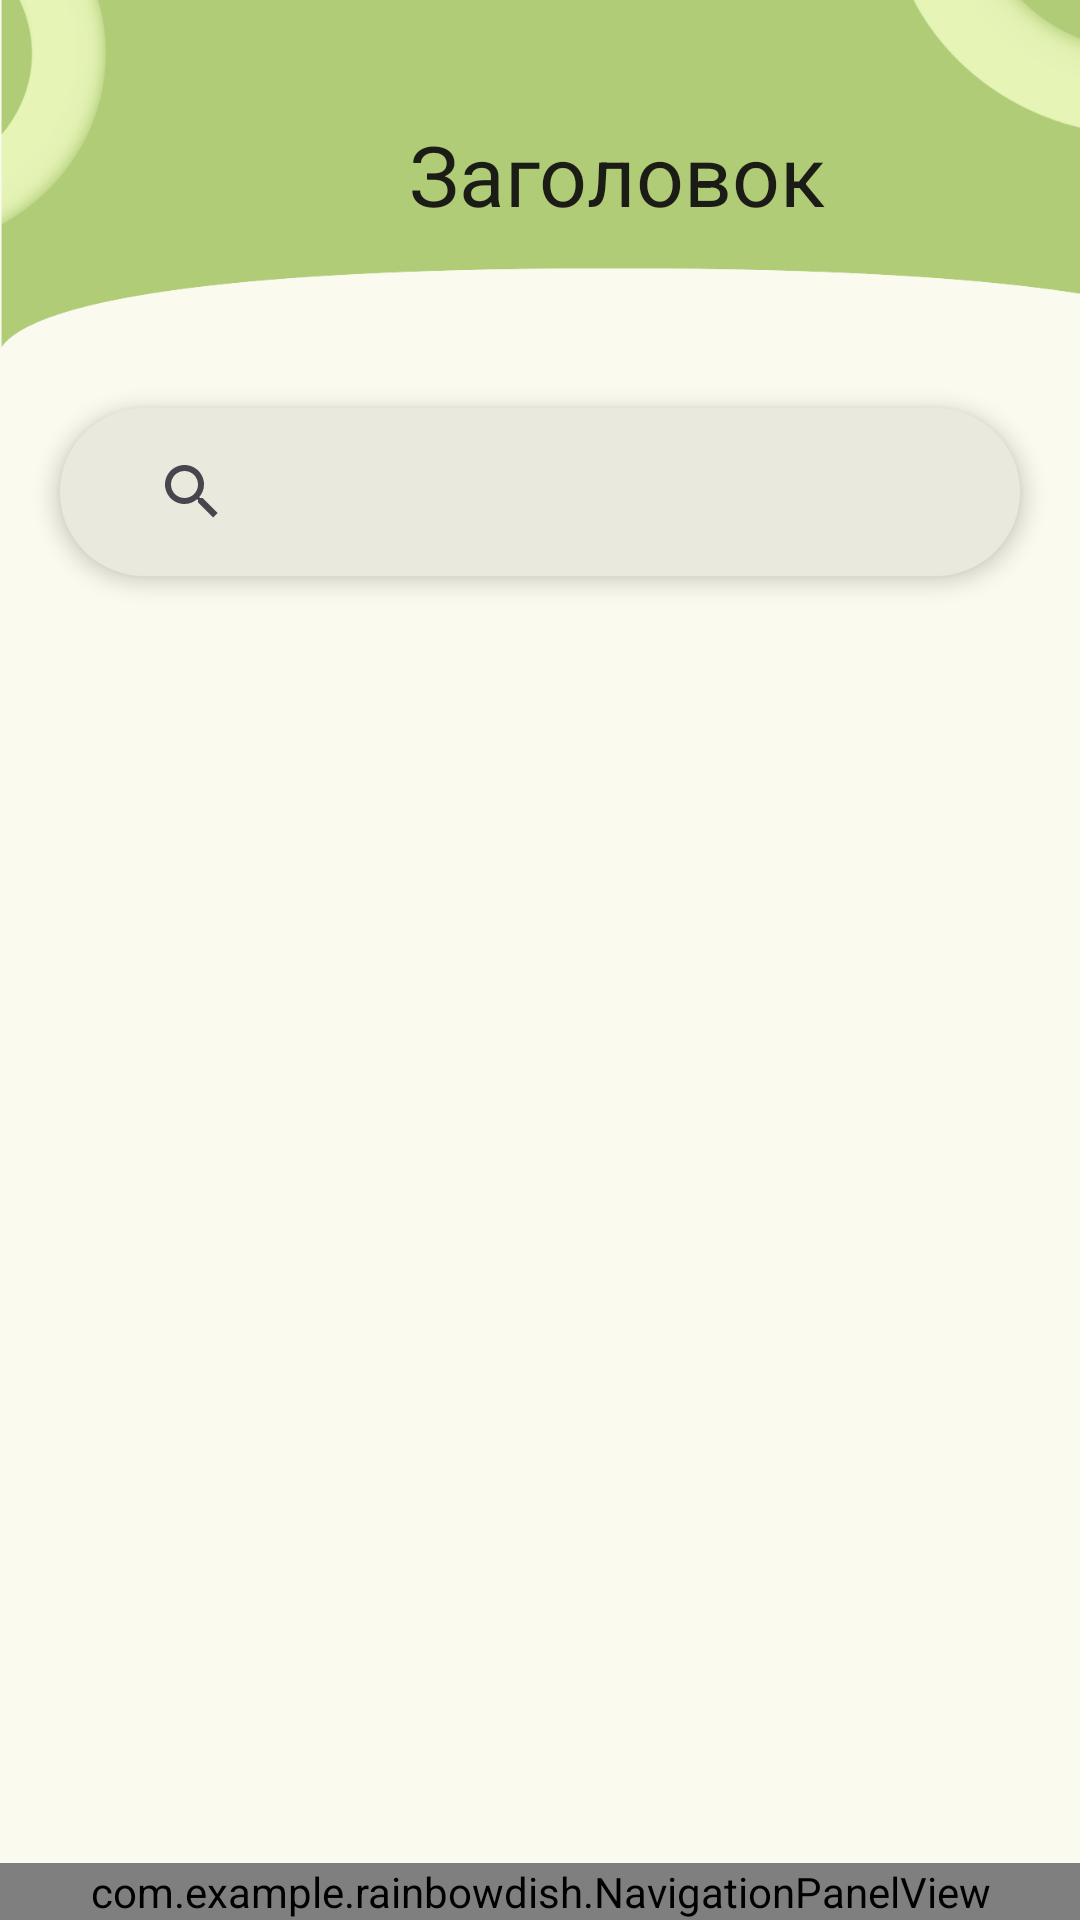

Produce the Android XML layout that renders to this screen, including the resource entries it uses.
<!-- AndroidManifest.xml: application theme Theme.RainbowDish -->
<!-- res/layout/product_show.xml -->
<LinearLayout
    xmlns:android="http://schemas.android.com/apk/res/android"
    xmlns:tools="http://schemas.android.com/tools"
    xmlns:app="http://schemas.android.com/apk/res-auto"
    android:background="#FAFAEE"
    android:clipChildren="false"
    android:clipToPadding="false"
    android:orientation="vertical"
    android:layout_width="match_parent"
    android:layout_height="match_parent">
    <include
        layout="@layout/header" />
    <LinearLayout
        xmlns:android="http://schemas.android.com/apk/res/android"
        android:layout_width="match_parent"
        android:layout_height="56dp"
        android:orientation="horizontal"
        android:background="@drawable/rounded_background28"
        android:paddingHorizontal="20dp"
        android:paddingVertical="8dp"
        android:layout_margin="20dp"
        android:elevation="4dp"
        android:gravity="center_vertical">

        <SearchView
            android:id="@+id/simpleSearchView"
            android:layout_width="320dp"
            android:layout_height="wrap_content"
            android:background="@null"
            android:queryHint="Введите продукт" />


    </LinearLayout>

    <ScrollView
        android:clipChildren="false"
        android:clipToPadding="false"
        android:id="@+id/rjxhniwib0t"
        android:layout_width="match_parent"
        android:layout_height="0dp"
        android:layout_weight="1"
        android:background="#FAFAEE">
        <androidx.constraintlayout.widget.ConstraintLayout
            xmlns:android="http://schemas.android.com/apk/res/android"
            android:layout_width="match_parent"
            android:layout_height="match_parent">

            <androidx.recyclerview.widget.RecyclerView
                android:id="@+id/recyclerViewProducts"
                android:layout_width="match_parent"
                android:layout_height="match_parent"
                android:padding="12dp"
                android:clipToPadding="false" />

        </androidx.constraintlayout.widget.ConstraintLayout>


    </ScrollView>
    <com.example.rainbowdish.NavigationPanelView
        android:layout_width="match_parent"
        android:layout_height="wrap_content"
        tools:ignore="MissingClass" />
</LinearLayout>
<!-- res/layout/header.xml (included above) -->
<?xml version="1.0" encoding="utf-8"?>
<LinearLayout
    xmlns:android="http://schemas.android.com/apk/res/android"
    android:id="@+id/r1nqhzcv91ms"
    android:layout_width="411dp"
    android:layout_height="116dp"
    android:background="@drawable/shapka"
    android:orientation="horizontal"
    android:paddingBottom="0dp"
    android:elevation="12dp"
    android:gravity="center_vertical">


    <TextView
        android:id="@+id/header_title"
        android:textColor="#1A1C15"
        android:textSize="@dimen/fontsize_headline_medium"
        android:layout_height="wrap_content"
        android:layout_width="wrap_content"
        android:layout_weight="1"
        android:gravity="center"
        android:text="Заголовок"
         />

</LinearLayout>
<!-- resources referenced by this layout -->
<resources>
  <dimen name="fontsize_headline_medium">28sp</dimen>
  <!-- drawable rounded_background28 (drawable) -->
  <shape xmlns:android="http://schemas.android.com/apk/res/android">
      <solid android:color="#E9E9DD" />
      <corners android:radius="28dp" />
  </shape>
  <!-- drawable shapka: png bitmap (drawable, 34533 bytes) -->
  <style name="Theme.RainbowDish" parent="Theme.Material3.Light.NoActionBar">
          <item name="colorPrimary">@color/colorPrimary</item>
          <item name="colorOnPrimary">@android:color/white</item>
          <item name="colorSecondary">@color/colorSecondary</item>
          <item name="colorOnSecondary">@android:color/white</item>
          <item name="android:windowBackground">@color/background</item>
      </style>
  <color name="colorPrimary">#6200EE</color>
  <color name="colorSecondary">#03DAC5</color>
  <color name="background">#FEF7FF</color>
</resources>
